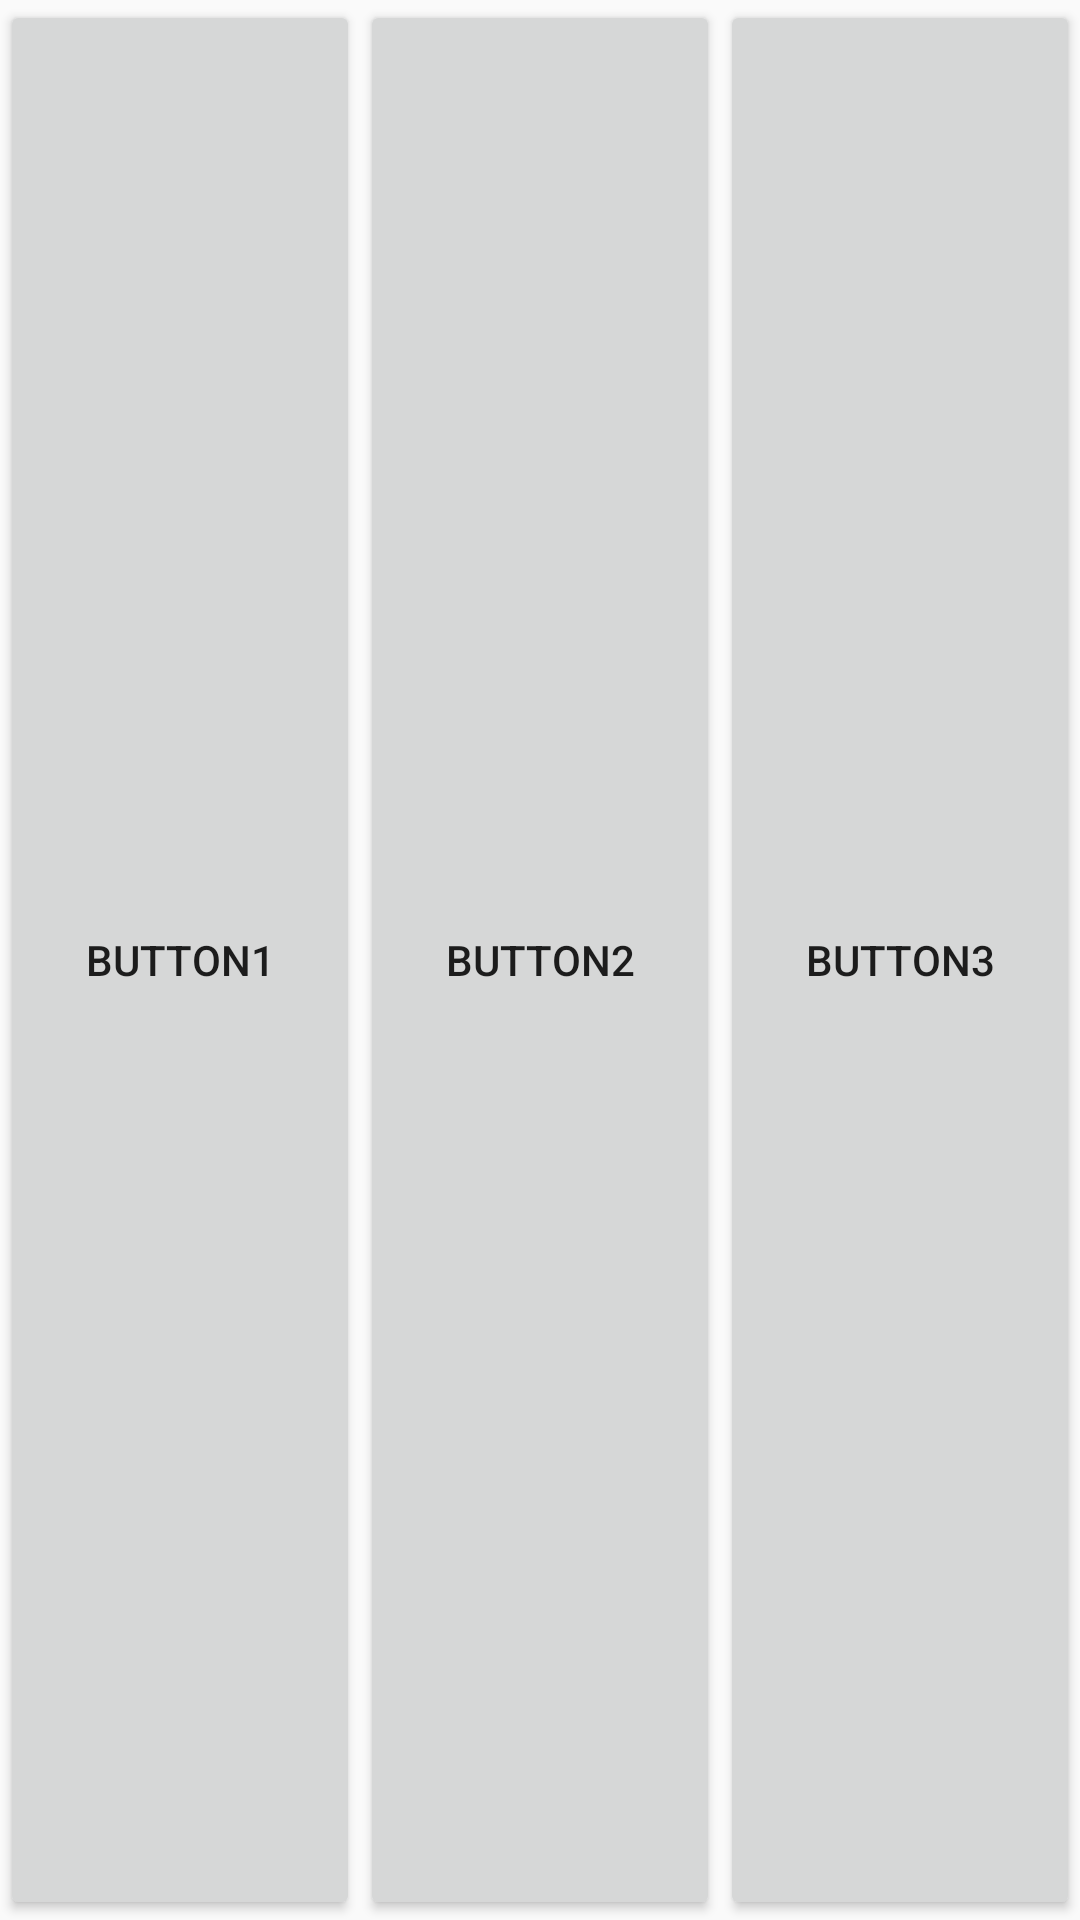

Reconstruct the res/layout file that produces this screen, plus the resources it refers to.
<!-- AndroidManifest.xml: application theme AppTheme -->
<!-- res/layout/layout_toolbar.xml -->
<?xml version="1.0" encoding="utf-8"?>
<LinearLayout xmlns:android="http://schemas.android.com/apk/res/android"
    android:layout_width="match_parent"
    android:layout_height="match_parent"
    android:orientation="horizontal"
    >

    <Button
        android:id="@+id/button1"
        android:layout_width="0dp"
        android:layout_height="match_parent"
        android:layout_weight="1"
        android:text="button1"
        />
    <Button
        android:id="@+id/button2"
        android:layout_width="0dp"
        android:layout_height="match_parent"
        android:layout_weight="1"
        android:text="button2"
        />
    <Button
        android:id="@+id/button3"
        android:layout_width="0dp"
        android:layout_height="match_parent"
        android:layout_weight="1"
        android:text="button3"
        />
</LinearLayout>
<!-- resources referenced by this layout -->
<resources>
  <style name="AppTheme" parent="Theme.AppCompat.DayNight">
          <item name="colorPrimary">@color/colorPrimary</item>
          <item name="colorPrimaryDark">@color/colorPrimaryDark</item>
          <item name="colorAccent">@color/colorAccent</item>
      </style>
  <color name="colorPrimary">#FFFFFF</color>
  <color name="colorPrimaryDark">#000000</color>
  <color name="colorAccent">#2962FF</color>
</resources>
